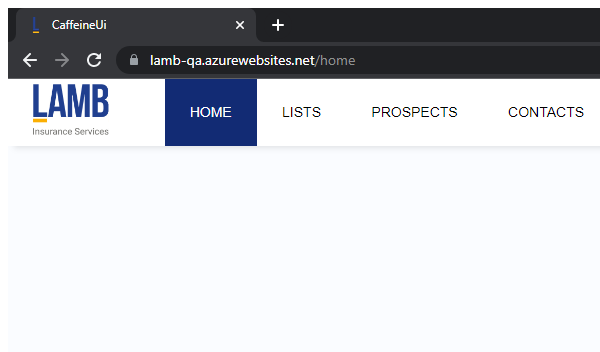
Task: Automation for caffiene website.
Workflow: TS_CL_01

Step 1: Attach Browser 'page tab  CaffeineUi' in window 'CaffeineUi' (chrome.exe)

Step 2: Attach Browser 'chrome.exe  CaffeineUi' in window 'CaffeineUi' (chrome.exe) (same screen as step 1)

Step 3: Attach Browser 'page tab  CaffeineUi' in window 'CaffeineUi' (chrome.exe) (same screen as step 1)
